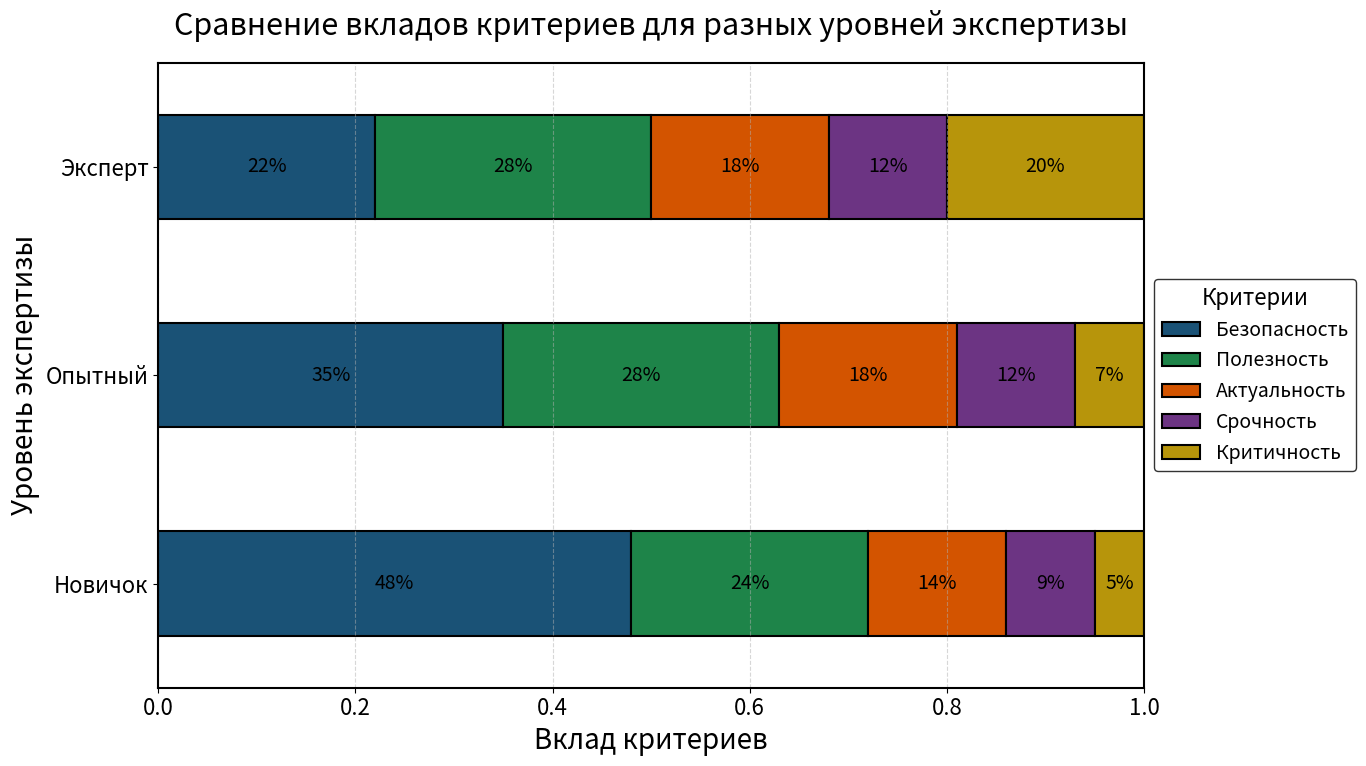

Generate this figure with matplotlib:
import pandas as pd
import matplotlib.pyplot as plt

# Настройка глобальных параметров шрифта (увеличено)
plt.rcParams.update({
    'font.size': 18,
    'axes.labelsize': 20,
    'axes.titlesize': 22,
    'legend.fontsize': 16,
    'xtick.labelsize': 16,
    'ytick.labelsize': 16
})

# Данные
data = {
    'Критерий': ['Безопасность', 'Полезность', 'Актуальность', 'Срочность', 'Критичность'],
    'Новичок': [0.48, 0.24, 0.14, 0.09, 0.05],
    'Опытный': [0.35, 0.28, 0.18, 0.12, 0.07],
    'Эксперт': [0.22, 0.28, 0.18, 0.12, 0.20]
}

df = pd.DataFrame(data)
df.set_index('Критерий', inplace=True)

# Транспонируем: строки = уровни экспертизы, столбцы = критерии
df = df.T

# Контрастные цвета
colors = ['#1A5276', '#1E8449', '#D35400', '#6C3483', '#B7950B']

# Построение горизонтальной столбчатой диаграммы
fig, ax = plt.subplots(figsize=(14, 8))
bars = df.plot(kind='barh', stacked=True, ax=ax, color=colors, edgecolor='black', linewidth=1.5)

ax.set_xlabel('Вклад критериев', fontsize=20)
ax.set_ylabel('Уровень экспертизы', fontsize=20)
ax.set_title('Сравнение вкладов критериев для разных уровней экспертизы', fontsize=22, pad=20)
ax.legend(loc='center left', bbox_to_anchor=(1, 0.5), title='Критерии', title_fontsize=16, fontsize=14, frameon=True, edgecolor='black')
ax.set_xlim(0, 1)

# Утолщение границ
ax.spines['top'].set_linewidth(1.5)
ax.spines['right'].set_linewidth(1.5)
ax.spines['bottom'].set_linewidth(1.5)
ax.spines['left'].set_linewidth(1.5)
ax.grid(axis='x', linestyle='--', alpha=0.5, linewidth=0.8)

# Добавление процентов на столбцы (без жирного шрифта)
for c in ax.containers:
    labels = [f'{v:.0%}' if v > 0.03 else '' for v in c.datavalues]
    ax.bar_label(c, labels=labels, label_type='center', fontsize=14)

plt.tight_layout()
plt.savefig('chart.pdf', bbox_inches='tight', dpi=300)
plt.show()
